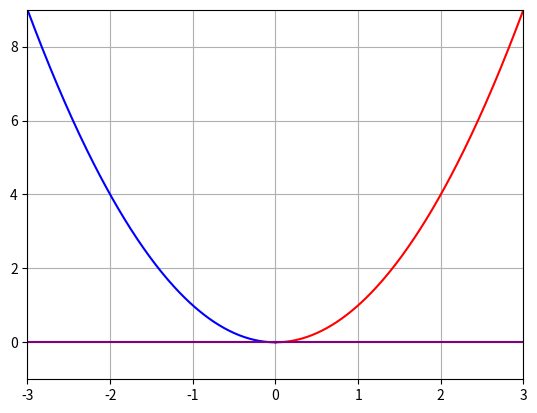

This chart was generated by the following Python code:
# Function y = x^2 as x ->0+ and x -> 0-

import numpy as np
import matplotlib.pyplot as plt
from matplotlib.animation import FuncAnimation

fig, ax = plt.subplots()
X_pos, X_neg, Y0_pos, Y0_neg, Y_pos, Y_neg = [], [], [], [], [], [] # Initialise value lists

ln_pos, = plt.plot([], [], color = 'red', animated = True)
ln0_pos, = plt.plot([], [], color = 'purple' , animated = True)

ln_neg, = plt.plot([], [], color = 'blue', animated = True)
ln0_neg, = plt.plot([], [], color = 'purple', animated = True)

x_range = np.linspace(0, 3, 200)[::-1] # Generate list of magnitude of x values and reverse the list

def init():
    ax.set_xlim(-3, 3)
    ax.set_ylim(-1, 9)
    
    ln_pos.set_data(X_pos, Y_pos)
    ln0_pos.set_data(X_pos, Y0_pos)
    
    ln_neg.set_data(X_neg, Y_neg)
    ln0_neg.set_data(X_neg, Y0_neg)
    
    return ln_pos, ln0_pos, ln_neg, ln0_neg

def update(frame):
    x_pos = frame
    x_neg = -frame
    
    X_pos.append(x_pos)
    X_neg.append(x_neg)
    
    Y0_pos.append(0)
    Y0_neg.append(0)
    
    Y_pos.append(x_pos**2)
    Y_neg.append(x_neg **2)
    
    ln_pos.set_data(X_pos, Y_pos)
    ln0_pos.set_data(X_pos, Y0_pos)
    
    ln_neg.set_data(X_neg, Y_neg)
    ln0_neg.set_data(X_neg, Y0_neg)
    
    return ln_pos, ln0_pos, ln_neg, ln0_neg


animation = FuncAnimation(fig, update, frames = x_range, init_func = init, interval = 80, blit = True, repeat = True)
    
plt.grid(True)
animation.save("./y=x2_limits.gif")
print('Animation saved!')
plt.close()
    
